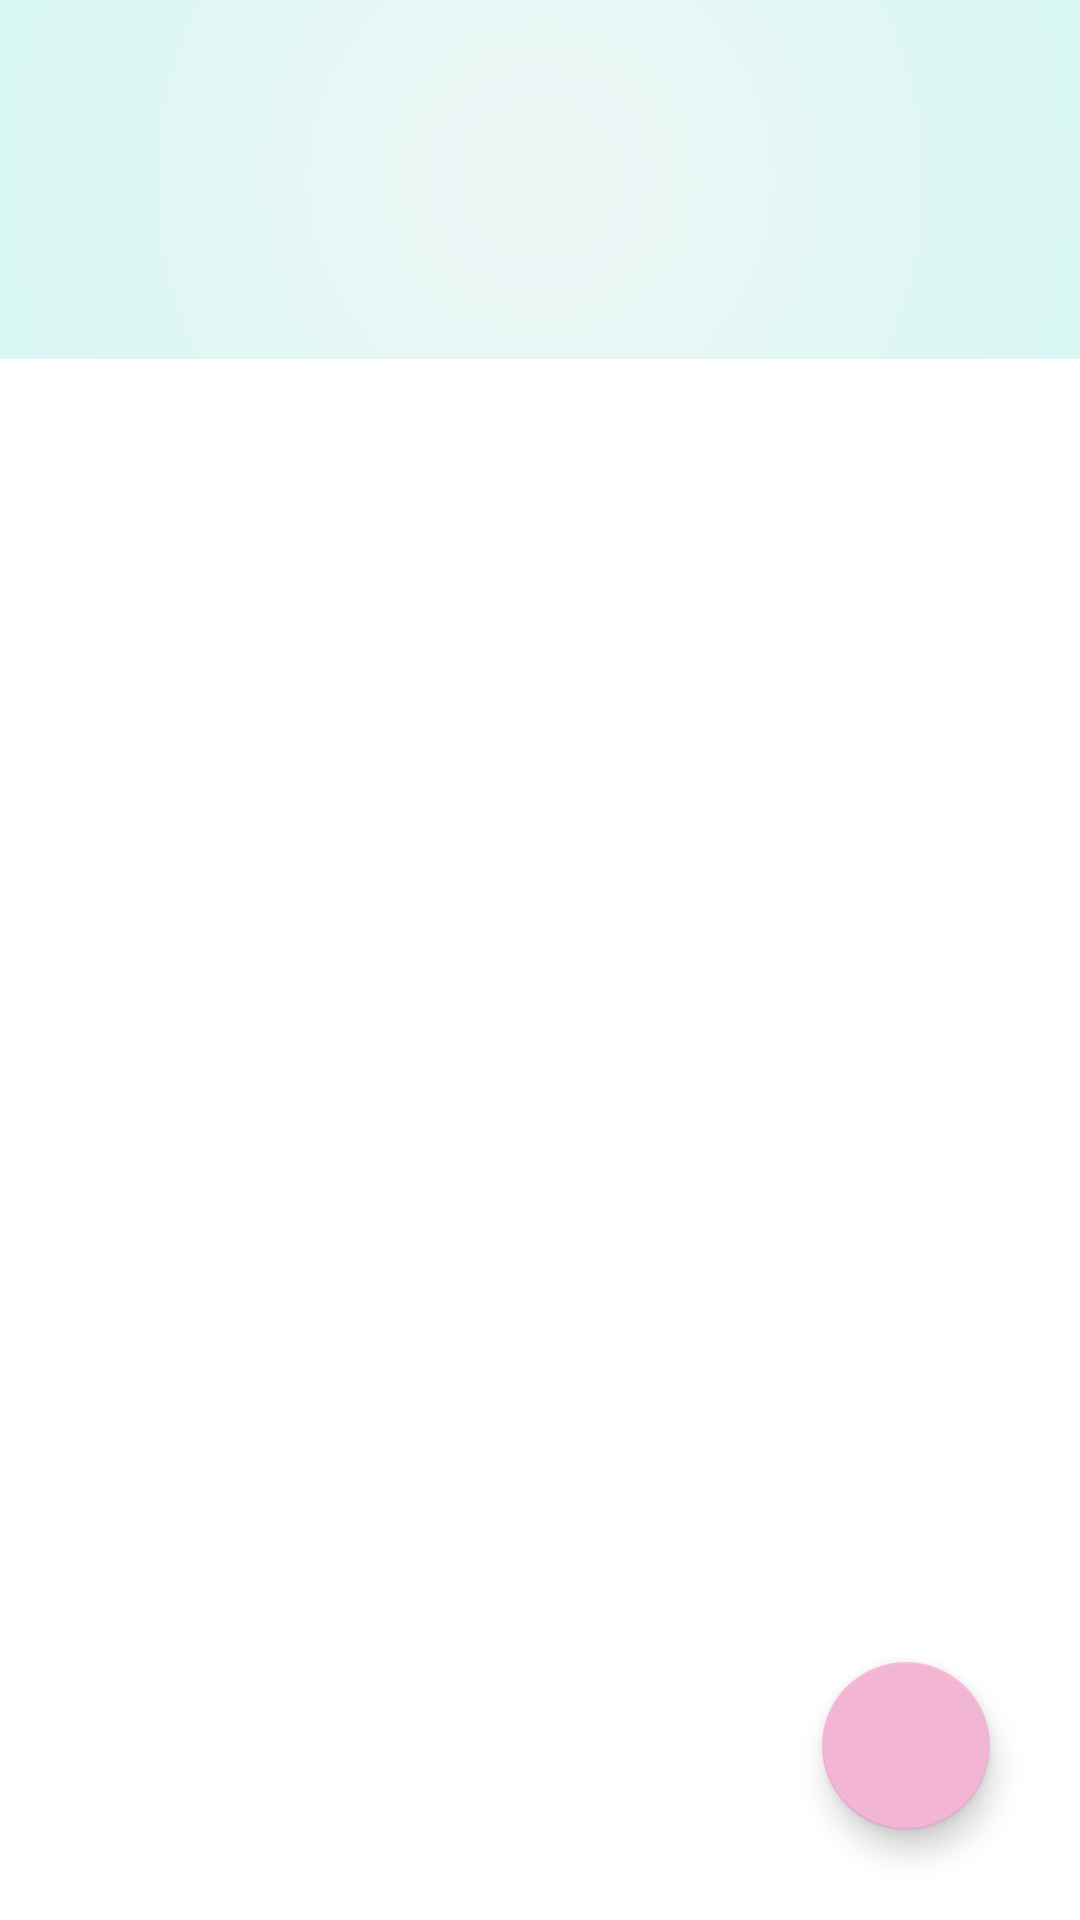

Here is an Android app screen rendered from its layout file. Give the layout XML and the strings, colors and styles it references.
<!-- AndroidManifest.xml: application theme Theme.Planaday -->
<!-- res/layout/activity_plan_details.xml -->
<?xml version="1.0" encoding="utf-8"?>
<RelativeLayout xmlns:android="http://schemas.android.com/apk/res/android"
    xmlns:app="http://schemas.android.com/apk/res-auto"
    xmlns:tools="http://schemas.android.com/tools"
    android:layout_width="match_parent"
    android:layout_height="match_parent"
    tools:context=".activities.PlanDetailsActivity">

    <RelativeLayout
        android:layout_width="match_parent"
        android:layout_height="wrap_content"
        android:id="@+id/rlPlanDetailsBlock1"
        android:padding="25dp"
        android:background="@drawable/profile_options_bg">`

        <TextView
            android:id="@+id/tvPlanName"
            android:layout_width="wrap_content"
            android:layout_height="wrap_content"
            android:layout_alignTop="@id/tvPlanName"
            android:layout_alignParentStart="true"
            android:layout_alignParentTop="true"
            android:layout_toStartOf="@+id/tvPlanTime"
            android:textColor="@color/middle_blue"
            android:textSize="30sp"
            android:textStyle="bold"
            tools:text="Plan #1" />

        <TextView
            android:id="@+id/tvPlanTime"
            android:layout_width="wrap_content"
            android:layout_height="wrap_content"
            android:layout_alignParentTop="true"
            android:layout_alignParentEnd="true"
            android:layout_marginStart="10dp"
            android:layout_alignTop="@id/tvPlanName"
            android:layout_marginTop="10dp"
            android:textAlignment="textEnd"
            android:textSize="18sp"
            tools:text="4:30pm - 9:30pm" />

        <TextView
            android:id="@+id/tvPlanDuration"
            android:layout_width="wrap_content"
            android:layout_height="wrap_content"
            android:layout_below="@+id/tvPlanTime"
            android:layout_alignParentEnd="true"
            android:layout_marginStart="5dp"
            android:layout_marginTop="5dp"
            android:textAlignment="textEnd"
            android:textSize="18sp"
            tools:text="5 hrs" />

        <TextView
            android:id="@+id/tvPlanDate"
            android:layout_width="wrap_content"
            android:layout_height="wrap_content"
            android:layout_below="@+id/tvPlanName"
            android:layout_alignParentStart="true"
            android:layout_toStartOf="@+id/tvPlanDuration"
            android:textSize="18dp"
            android:layout_marginTop="5dp"
            tools:text="06/06/3032" />

    </RelativeLayout>

    <RelativeLayout
        android:layout_width="match_parent"
        android:layout_height="wrap_content"
        android:id="@+id/rlPlanDetailsBlock2"
        android:layout_below="@+id/rlPlanDetailsBlock1">

        <androidx.recyclerview.widget.RecyclerView
            android:id="@+id/rvEvents"
            android:layout_width="match_parent"
            android:layout_height="match_parent" />

    </RelativeLayout>

    <com.google.android.material.floatingactionbutton.FloatingActionButton
        android:id="@+id/fabShare"
        android:layout_width="wrap_content"
        android:layout_height="wrap_content"
        android:layout_alignParentBottom="true"
        android:layout_alignParentEnd="true"
        android:layout_margin="30dp"
        app:srcCompat="@drawable/ic_baseline_share_24"
        app:tint="@color/white"
        app:backgroundTint="@color/cotton_candy" />

</RelativeLayout>
<!-- resources referenced by this layout -->
<resources>
  <color name="cotton_candy">#F2B5D4</color>
  <color name="middle_blue">#70CBDC</color>
  <color name="white">#FFFFFFFF</color>
  <!-- drawable profile_options_bg (drawable) -->
  <?xml version="1.0" encoding="utf-8"?>
  <shape xmlns:android="http://schemas.android.com/apk/res/android" android:shape="rectangle">
      <gradient android:startColor="@color/mint_cream"
          android:endColor="@color/celeste"
          android:type="radial"
          android:gradientRadius="500dp">
      </gradient>
  </shape>
  <style name="Theme.Planaday" parent="Theme.MaterialComponents.DayNight.NoActionBar">
          
          <item name="colorPrimary">#34AEC5</item>
          <item name="colorPrimaryVariant">@color/middle_blue</item>
          <item name="colorOnPrimary">@color/white</item>
          
          <item name="colorSecondary">@color/cotton_candy</item>
          <item name="colorSecondaryVariant">@color/piggy_pink</item>
          <item name="colorOnSecondary">@color/black</item>
          
          <item name="android:statusBarColor" tools:targetApi="l">?attr/colorPrimaryVariant</item>
  
          <item name="fontFamily">@font/comfortaa_light</item>
          
      </style>
  <color name="mint_cream">#EFF7F6</color>
  <color name="celeste">#B2F7EF</color>
  <color name="piggy_pink">#F2B5D4</color>
  <color name="black">#FF000000</color>
</resources>
